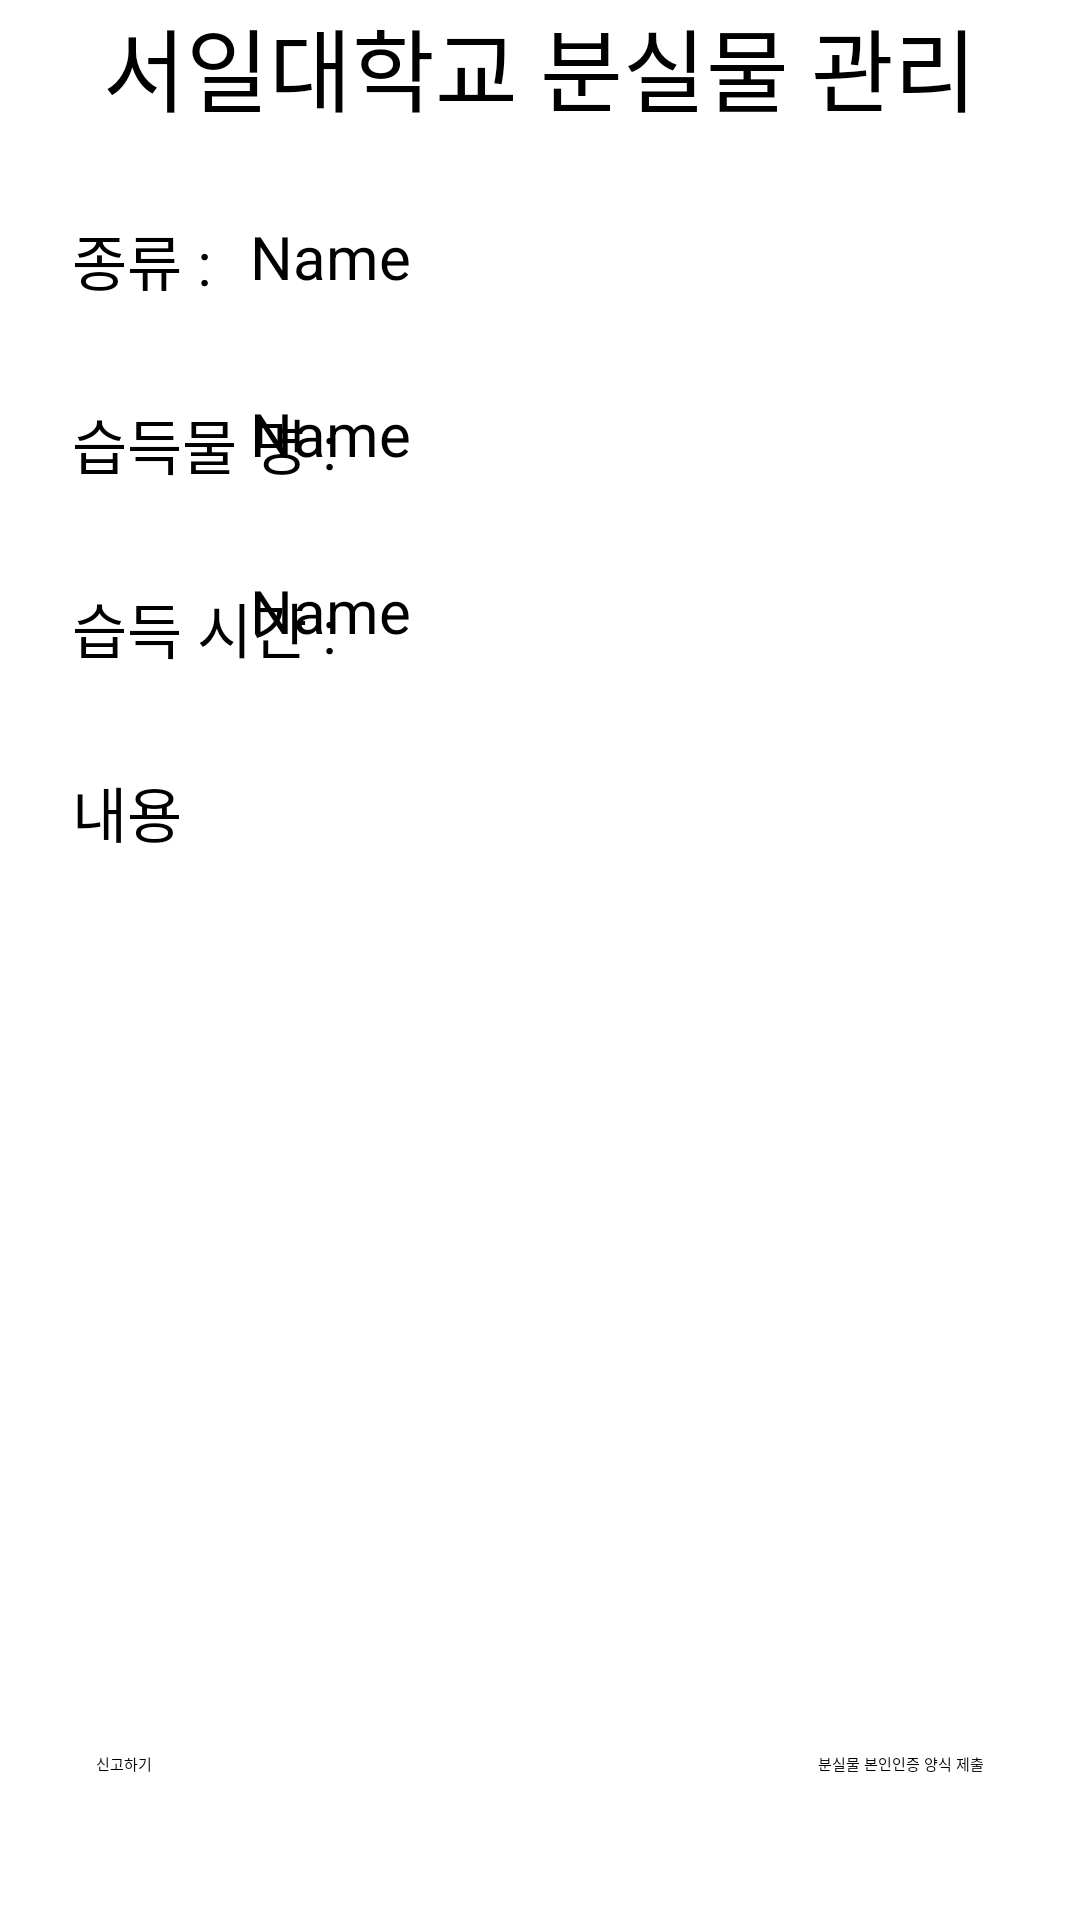

Android layout source for this screen:
<!-- AndroidManifest.xml: application theme Theme.Capstone_Design -->
<!-- res/layout/activity_view__posts.xml -->
<?xml version="1.0" encoding="utf-8"?>
<androidx.constraintlayout.widget.ConstraintLayout xmlns:android="http://schemas.android.com/apk/res/android"
    xmlns:app="http://schemas.android.com/apk/res-auto"
    xmlns:tools="http://schemas.android.com/tools"
    android:layout_width="match_parent"
    android:layout_height="match_parent"
    tools:context=".View_Posts">

    <TextView
        android:id="@+id/VP_head"
        android:layout_width="match_parent"
        android:layout_height="wrap_content"
        android:gravity="center_horizontal"
        android:text="서일대학교 분실물 관리"
        android:textSize="30sp"
        app:layout_constraintStart_toStartOf="parent"
        app:layout_constraintTop_toTopOf="parent" />

    <TextView
        android:id="@+id/VP_text1"
        android:layout_width="wrap_content"
        android:layout_height="wrap_content"
        android:layout_marginStart="24dp"
        android:layout_marginTop="72dp"
        android:text="종류 :"
        android:textSize="20sp"
        app:layout_constraintStart_toStartOf="parent"
        app:layout_constraintTop_toTopOf="parent" />

    <TextView
        android:id="@+id/VP_text3"
        android:layout_width="wrap_content"
        android:layout_height="wrap_content"
        android:layout_marginStart="24dp"
        android:layout_marginTop="32dp"
        android:text="습득물 명 :"
        android:textSize="20sp"
        app:layout_constraintStart_toStartOf="parent"
        app:layout_constraintTop_toBottomOf="@+id/VP_text1" />

    <TextView
        android:id="@+id/VP_text5"
        android:layout_width="wrap_content"
        android:layout_height="wrap_content"
        android:layout_marginStart="24dp"
        android:layout_marginTop="32dp"
        android:text="습득 시간 : "
        android:textSize="20sp"
        app:layout_constraintStart_toStartOf="parent"
        app:layout_constraintTop_toBottomOf="@+id/VP_text3" />

    <TextView
        android:id="@+id/VP_text7"
        android:layout_width="wrap_content"
        android:layout_height="wrap_content"
        android:layout_marginStart="24dp"
        android:layout_marginTop="32dp"
        android:text="내용"
        android:textSize="20sp"
        app:layout_constraintStart_toStartOf="parent"
        app:layout_constraintTop_toBottomOf="@+id/VP_text5" />

    <TextView
        android:id="@+id/VP_text2"
        android:layout_width="wrap_content"
        android:layout_height="wrap_content"
        android:layout_marginTop="72dp"
        android:layout_marginEnd="40dp"
        android:ems="10"
        android:text="Name"
        android:textSize="20sp"
        app:layout_constraintEnd_toEndOf="parent"
        app:layout_constraintTop_toTopOf="parent" />

    <TextView
        android:id="@+id/VP_text4"
        android:layout_width="wrap_content"
        android:layout_height="wrap_content"
        android:layout_marginTop="32dp"
        android:layout_marginEnd="40dp"
        android:ems="10"
        android:text="Name"
        android:textSize="20sp"
        app:layout_constraintEnd_toEndOf="parent"
        app:layout_constraintTop_toBottomOf="@+id/VP_text2" />

    <TextView
        android:id="@+id/VP_text6"
        android:layout_width="wrap_content"
        android:layout_height="wrap_content"
        android:layout_marginTop="32dp"
        android:layout_marginEnd="40dp"
        android:ems="10"
        android:text="Name"
        android:textSize="20sp"
        app:layout_constraintEnd_toEndOf="parent"
        app:layout_constraintTop_toBottomOf="@+id/VP_text4" />

    <TextView
        android:id="@+id/VP_text8"
        android:layout_width="0dp"
        android:layout_height="0dp"
        android:layout_marginStart="24dp"
        android:layout_marginTop="16dp"
        android:layout_marginEnd="24dp"
        android:layout_marginBottom="16dp"
        android:ems="10"
        app:layout_constraintBottom_toTopOf="@+id/guideline2"
        app:layout_constraintEnd_toEndOf="parent"
        app:layout_constraintStart_toStartOf="parent"
        app:layout_constraintTop_toBottomOf="@+id/VP_text7" />

    <androidx.constraintlayout.widget.Guideline
        android:id="@+id/guideline2"
        android:layout_width="wrap_content"
        android:layout_height="wrap_content"
        android:orientation="horizontal"
        app:layout_constraintGuide_percent="0.875" />

    <Button
        android:id="@+id/VP_report"
        android:layout_width="wrap_content"
        android:layout_height="wrap_content"
        android:layout_marginStart="32dp"
        android:layout_marginTop="24dp"
        android:text="신고하기"
        app:layout_constraintStart_toStartOf="parent"
        app:layout_constraintTop_toTopOf="@+id/guideline2" />

    <Button
        android:id="@+id/VP_submission"
        android:layout_width="wrap_content"
        android:layout_height="wrap_content"
        android:layout_marginTop="24dp"
        android:layout_marginEnd="32dp"
        android:text="분실물 본인인증 양식 제출"
        app:layout_constraintEnd_toEndOf="parent"
        app:layout_constraintTop_toTopOf="@+id/guideline2" />
</androidx.constraintlayout.widget.ConstraintLayout>
<!-- resources referenced by this layout -->
<resources>

</resources>
